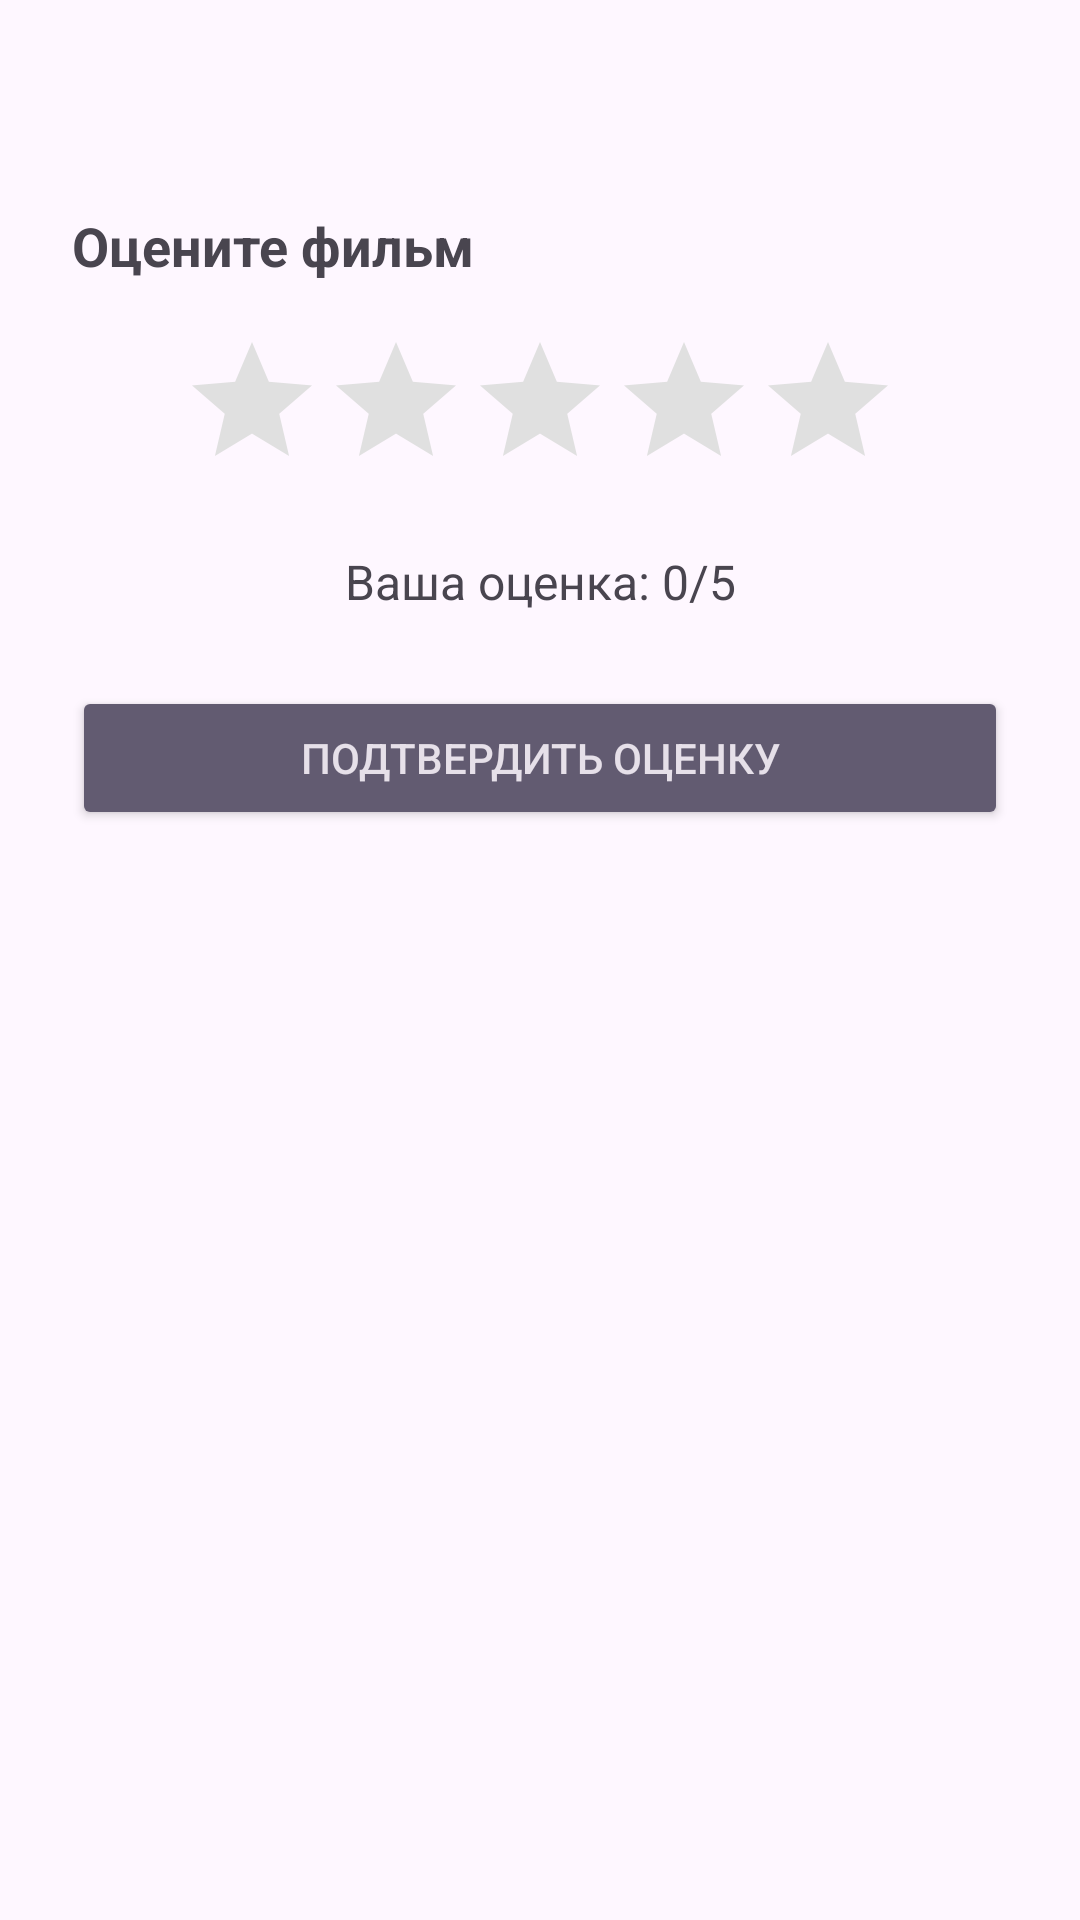

Produce the Android XML layout that renders to this screen, including the resource entries it uses.
<!-- AndroidManifest.xml: application theme Theme.MyMovie -->
<!-- res/layout/fragment_movie_detail.xml -->
<LinearLayout xmlns:android="http://schemas.android.com/apk/res/android"
    android:layout_width="match_parent"
    android:layout_height="wrap_content"
    android:orientation="vertical"
    android:gravity="center_horizontal"
    android:padding="24dp">

    
    <TextView
        android:id="@+id/descriptionMovie"
        android:layout_width="match_parent"
        android:layout_height="wrap_content"
        android:layout_marginBottom="24dp"
        android:textSize="16sp"/>

    
    <TextView
        android:layout_width="match_parent"
        android:layout_height="wrap_content"
        android:text="Оцените фильм"
        android:textSize="18sp"
        android:textStyle="bold"
        android:layout_marginBottom="16dp"/>

    <RatingBar
        android:id="@+id/ratingBar"
        android:layout_width="wrap_content"
        android:layout_height="wrap_content"
        android:numStars="5"
        android:rating="0"
        android:stepSize="1"
        android:isIndicator="false"
        style="@style/Widget.AppCompat.RatingBar"
        android:progressTint="@color/star_active"
        android:progressBackgroundTint="@color/star_inactive"/>

    
    <LinearLayout
        android:id="@+id/ratingButtonsContainer"
        android:layout_width="match_parent"
        android:layout_height="wrap_content"
        android:orientation="horizontal"
        android:layout_marginBottom="16dp"/>

    
    <TextView
        android:id="@+id/tvCurrentRating"
        android:layout_width="match_parent"
        android:layout_height="wrap_content"
        android:text="Ваша оценка: 0/5"
        android:gravity="center"
        android:textSize="16sp"
        android:layout_marginBottom="24dp"/>

    
    <Button
        android:id="@+id/btnSubmitRating"
        android:layout_width="match_parent"
        android:layout_height="wrap_content"
        android:text="Подтвердить оценку"
        style="@style/Widget.AppCompat.Button.Colored"/>

</LinearLayout>
<!-- resources referenced by this layout -->
<resources>
  <color name="star_active">#FFD700</color>
  <color name="star_inactive">#E0E0E0</color>
  <style name="Theme.MyMovie" parent="Base.Theme.MyMovie" />
  <style name="Base.Theme.MyMovie" parent="Theme.Material3.DayNight.NoActionBar">
          
          
          <item name="windowActionBar">false</item>
          <item name="windowNoTitle">true</item>
      </style>
</resources>
